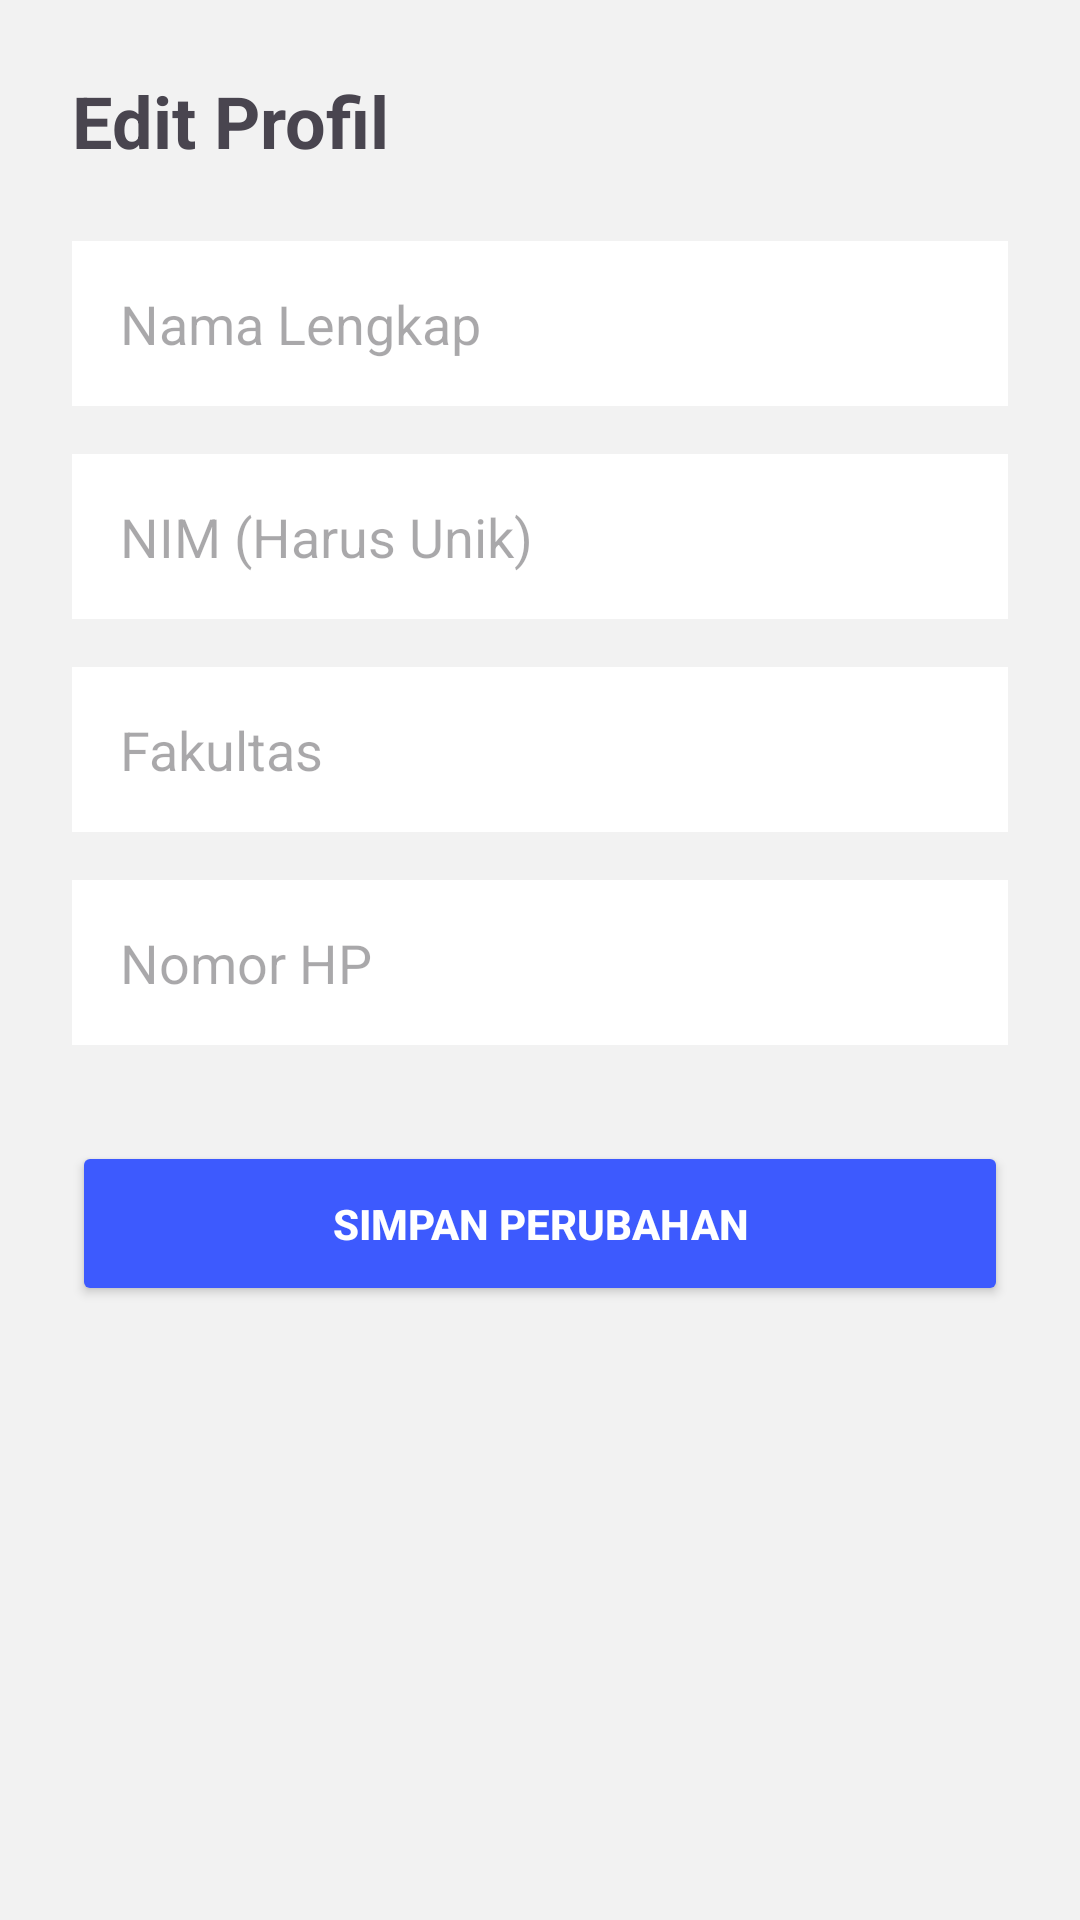

The Android layout XML behind this screen, and the referenced resources:
<!-- AndroidManifest.xml: application theme Theme.LostAndFoundKampus -->
<!-- res/layout/activity_edit_profil.xml -->
<?xml version="1.0" encoding="utf-8"?>
<LinearLayout xmlns:android="http://schemas.android.com/apk/res/android"
    xmlns:app="http://schemas.android.com/apk/res-auto"
    android:layout_width="match_parent"
    android:layout_height="match_parent"
    android:orientation="vertical"
    android:padding="24dp"
    android:background="#F2F2F2">

    <TextView
        android:layout_width="wrap_content"
        android:layout_height="wrap_content"
        android:text="Edit Profil"
        android:textSize="24sp"
        android:textStyle="bold"
        android:layout_marginBottom="24dp"/>

    <EditText
        android:id="@+id/et_edit_nama"
        android:layout_width="match_parent"
        android:layout_height="55dp"
        android:hint="Nama Lengkap"
        android:background="#FFFFFF"
        android:paddingHorizontal="16dp"
        android:layout_marginBottom="16dp"/>

    <EditText
        android:id="@+id/et_edit_nim"
        android:layout_width="match_parent"
        android:layout_height="55dp"
        android:hint="NIM (Harus Unik)"
        android:background="#FFFFFF"
        android:paddingHorizontal="16dp"
        android:layout_marginBottom="16dp"/>

    <EditText
        android:id="@+id/et_edit_fakultas"
        android:layout_width="match_parent"
        android:layout_height="55dp"
        android:hint="Fakultas"
        android:background="#FFFFFF"
        android:paddingHorizontal="16dp"
        android:layout_marginBottom="16dp"/>

    <EditText
        android:id="@+id/et_edit_hp"
        android:layout_width="match_parent"
        android:layout_height="55dp"
        android:hint="Nomor HP"
        android:background="#FFFFFF"
        android:paddingHorizontal="16dp"
        android:layout_marginBottom="32dp"/>

    <Button
        android:id="@+id/btn_simpan_profil"
        android:layout_width="match_parent"
        android:layout_height="55dp"
        android:text="Simpan Perubahan"
        android:textColor="#FFFFFF"
        android:backgroundTint="#3D5AFE"
        android:textStyle="bold"
        app:cornerRadius="12dp"/>

</LinearLayout>
<!-- resources referenced by this layout -->
<resources>
  <style name="Theme.LostAndFoundKampus" parent="Base.Theme.LostAndFoundKampus" />
  <style name="Base.Theme.LostAndFoundKampus" parent="Theme.Material3.DayNight.NoActionBar">
          
          
      </style>
</resources>
